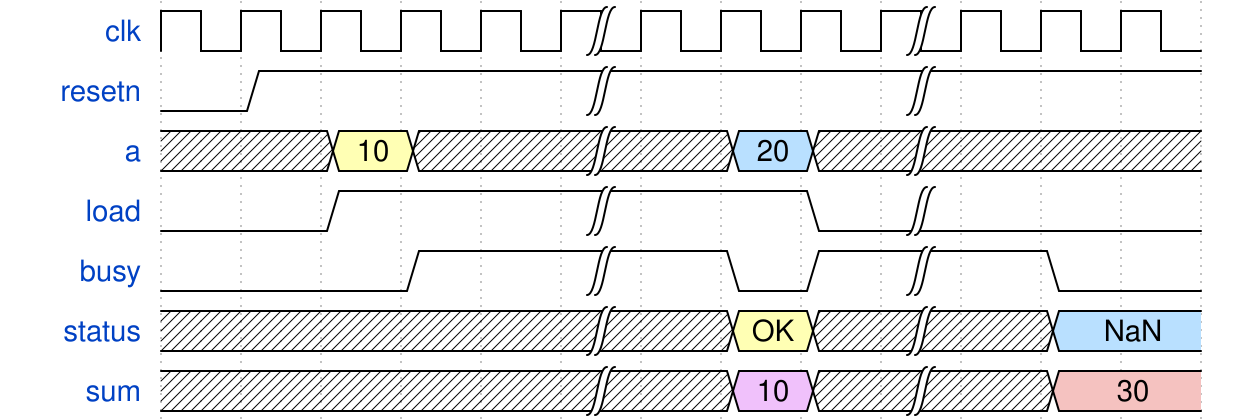

Write the WaveJSON whose rendering is this waveform diagram.

{ signal: [
    { name: "clk",             wave: "p....|...|..." },
    { name: "resetn",          wave: "01...|...|..." },
     
    { name: "a",     wave: "x.3x.|.5x|...", data: ["10", "20"] },
    { name: "load",  wave: "0.1..|..0|..." },  
    { name: "busy",  wave: "0..1.|.01|.0." }, 
      
    { name: "status", wave:"x....|.3x|.5.", data: ["OK", "NaN"]  },  
    { name: "sum",    wave:"x....|.8x|x9.", data: ["10", "30"] },  
  
    
  ]}  